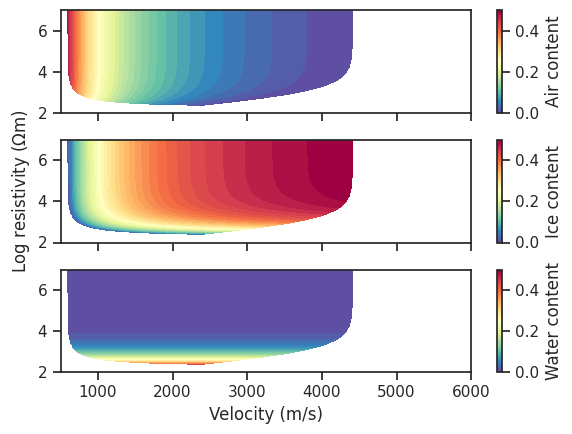
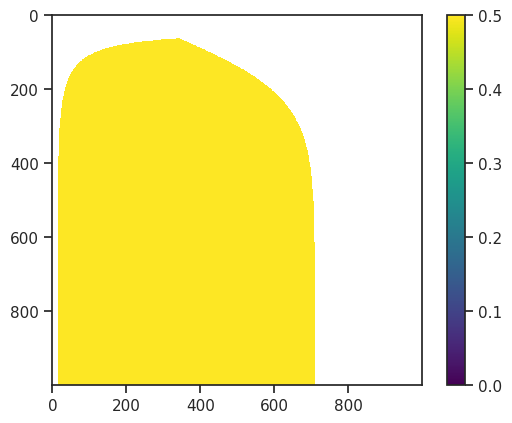

These figures' Python source, in order:
import matplotlib.pyplot as plt
import numpy as np


class FourPhaseModel():
    def __init__(self, vw=1500., va=330., vi=3500., vr=6000, a=2., n=1., m=1.,
                 phi=0.4, rhow=100.):
        """Four phase model (4PM) after Hauck et al. (2011). Estimates fraction
        of ice, air and water from electrical bulk resistivity and seismic
        velocity.

        Parameters
        ----------
        vw : float or array type
            Velocity of water in m/s (the default is 1500.).
        va : float or array type
            Velocity of air in m/s (the default is 330.).
        vi : float or array type
            Velocity of ice in m/s (the default is 3500.).
        vr : float or array type
            Velocity of rock in m/s (the default is 6000).
        a : float or array type
            Archie parameter `a` (the default is 2).
        n : float or array type
            Archie parameter `n` (the default is 1).
        m : float or array type
            Archie parameter `m` (the default is 1).
        phi : float or array type
            Porosity `phi` (the default is 0.4).
        rhow : float or array type
            Water resistivity `rhow` (the default is 100).
        """

        # Velocities of water, air, ice and rock (m/s)
        self.vw = vw
        self.va = va
        self.vi = vi
        self.vr = vr

        # Archie parameter
        self.a = a
        self.m = m
        self.n = n
        self.phi = phi
        self.fr = 1 - phi  # fraction of rock
        self.rhow = rhow

    def water(self, rho):
        fw = ((self.a * self.rhow * self.phi**self.n) /
              (rho * self.phi**self.m))**1 / self.n
        return fw

    def ice(self, rho, v):
        fi = (self.vi * self.va / (self.va - self.vi) * (
            1. / v - self.fr / self.vr - self.phi / self.va - self.water(rho) *
            (1. / self.vw - 1. / self.va)))
        return fi

    def air(self, rho, v):
        # fa = ((self.vi * self.va / (self.vi - self.va) * (
        #     1. / v - self.fr / self.vr - self.phi / self.vi - self.water(rho) *
        #     (1. / self.vw - 1. / self.vi))))
        fa = 1 - self.fr - self.ice(rho, v) - self.water(rho)
        return fa

    def rho(self, fw):
        """Return electrical resistivity based on fraction of water `fw`."""
        return self.a * self.rhow * self.phi**-self.m * (fw/self.phi)**-self.n

    def slowness(self, fw, fi):
        """Return slowness based on fraction of water `fw` and ice `fi`."""
        return fw/self.vw + self.fr/self.vr + fi/self.vi + (1-self.fr-fw-fi)/self.va

    def all(self, rho, v, mask=False):
        """ Syntatic sugar for all fractions including a mask for unrealistic values. """
        fa = self.air(rho, v)
        fi = self.ice(rho, v)
        fw = self.water(rho)

        # Check that fractions are between 0 and 1
        array_mask = np.array(
            ((fa < 0) | (fa > 1)) |
            ((fi < 0) | (fi > 1)) |
            ((fw < 0) | (fw > 1))
        )
        if array_mask.sum() > 1:
            print("WARNING: %d of %d fraction values outside 0-1 range." %
                  (int(array_mask.sum()), len(array_mask.ravel())))
        if mask:
            fa = np.ma.array(fa, mask=array_mask)
            fi = np.ma.array(fi, mask=array_mask)
            fw = np.ma.array(fw, mask=array_mask)

        return fa, fi, fw, array_mask


def testFourPhaseModel():
    # Parameters from Hauck et al. (2011)
    fpm = FourPhaseModel(vw=1500, vi=3500, va=300, vr=6000, phi=0.5, n=2.,
                         m=2., a=1., rhow=200.)

    assert fpm.water(10.0) == 10.0
    v = np.linspace(500, 6000, 1000)
    rho = np.logspace(2, 7, 1000)
    x, y = np.meshgrid(v, rho)

    fa, fi, fw, mask = fpm.all(y, x, mask=True)

    cmap = plt.cm.get_cmap('Spectral_r', 41)    # 11 discrete colors
    fig, axs = plt.subplots(3, figsize=(6,4.5), sharex=True)
    labels = ["Air content", "Ice content", "Water content"]
    for data, ax, label in zip([fa, fi, fw], axs, labels):
        im = ax.imshow(data[::-1], cmap=cmap, extent=[
            v.min(), v.max(), np.log10(rho.min()), np.log10(rho.max())
        ], aspect="auto", vmin=0, vmax=0.5)
        cb = plt.colorbar(im, ax=ax, label=label)

    axs[1].set_ylabel("Log resistivity ($\Omega$m)")
    axs[-1].set_xlabel("Velocity (m/s)")

    fig.tight_layout()

    plt.figure()
    im = plt.imshow(fa + fi + fw, vmin=0, vmax=0.5)
    plt.colorbar(im)

    return fig

if __name__ == '__main__':
    import seaborn
    seaborn.set(font="Fira Sans", style="ticks")
    plt.rcParams["image.cmap"] = "viridis"
    fig = testFourPhaseModel()
    fig.savefig("4PM_value_range.pdf")
